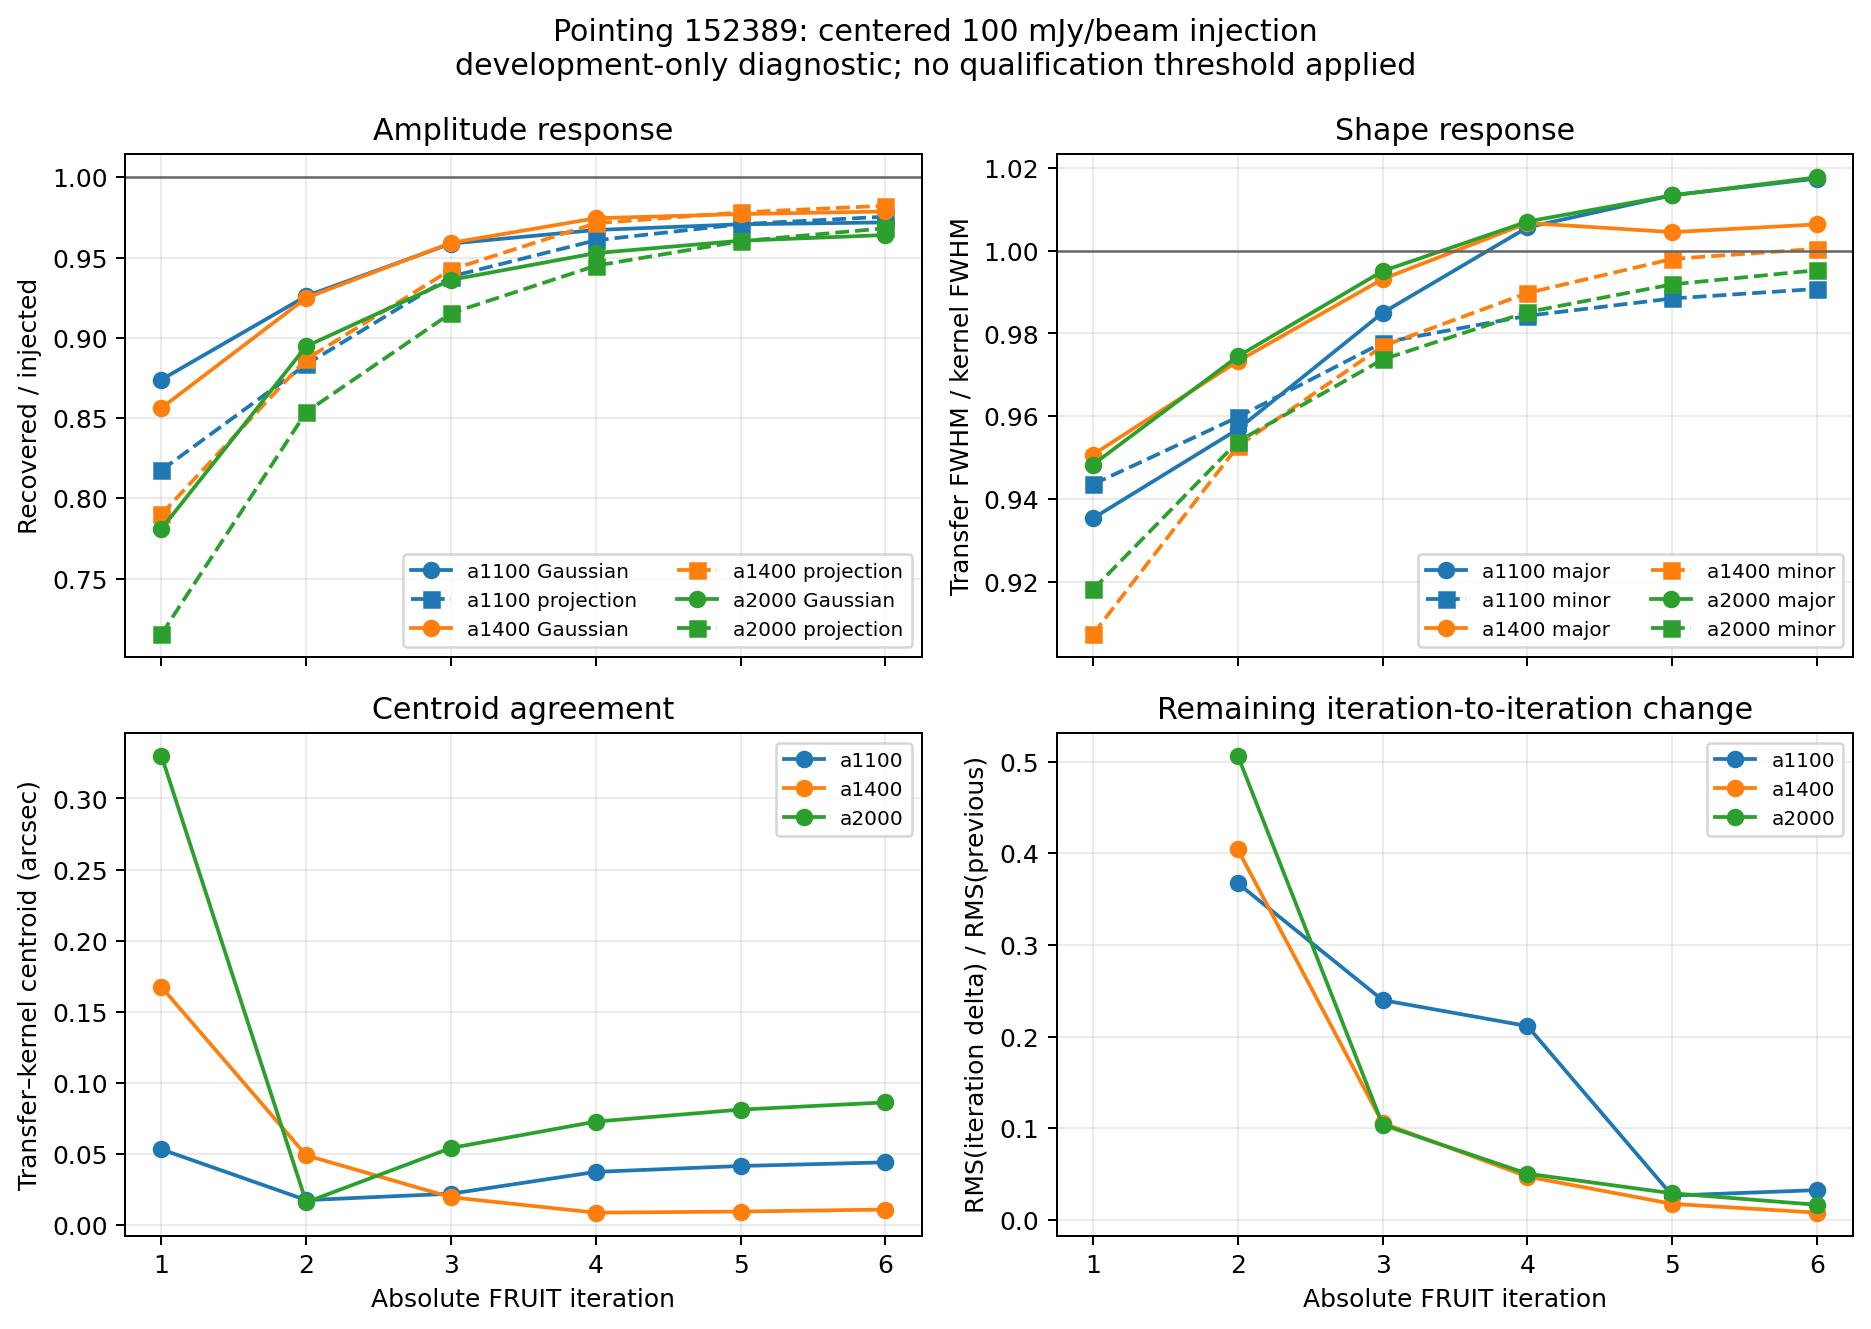

The file beside this chart, header and first rows:
iteration, array, injected_amplitude_mjy_beam, recovered_transfer_amplitude_mjy_beam, amplitude_recovery_fraction, kernel_fit_amplitude, kernel_normalized_amplitude_recovery_fra…, kernel_projection_recovery_fraction, kernel_projection_residual_relative_rms, transfer_major_fwhm_arcsec, transfer_minor_fwhm_arcsec, kernel_major_fwhm_arcsec, kernel_minor_fwhm_arcsec, major_fwhm_over_kernel, minor_fwhm_over_kernel, centroid_error_arcsec, successive_transfer_delta_rms, successive_transfer_delta_relative_rms, kernel_control_injected_delta_rms, weight_control_injected_delta_rms, control_weight_median, injected_weight_median, control_fit_amplitude_mjy_beam, injected_fit_amplitude_mjy_beam
1, a1100, 100.0, 69.52, 0.6952, 0.7954, 0.8739, 0.8176, 0.2795, 5.496, 5.396, 5.875, 5.718, 0.9354, 0.9436, 0.05315, nan, nan, 3.7316933564039306e-05, 6.451816534883157e-05, 0.01608, 0.01606, 778.5, 767.8
1, a1400, 100.0, 66.88, 0.6688, 0.7811, 0.8563, 0.7901, 0.2777, 6.747, 6.313, 7.096, 6.958, 0.9507, 0.9074, 0.1673, nan, nan, 0.0001028, 0.0002944, 0.0477, 0.04756, 575.3, 567.2
1, a2000, 100.0, 64.66, 0.6466, 0.8279, 0.781, 0.7154, 0.174, 9.085, 8.652, 9.58, 9.423, 0.9484, 0.9182, 0.33, nan, nan, 1.5350136627564795e-05, 0.000304, 0.04077, 0.04055, 661.2, 664.9
2, a1100, 100.0, 77.76, 0.7776, 0.8397, 0.926, 0.8834, 0.1733, 5.734, 5.637, 5.993, 5.873, 0.9569, 0.9598, 0.01744, 0.289, 0.3673, 0.0007859, 0.0001304, 0.02599, 0.02597, 720.5, 707.8
2, a1400, 100.0, 76.94, 0.7694, 0.8319, 0.9249, 0.8867, 0.2029, 7.053, 6.618, 7.246, 6.946, 0.9733, 0.9528, 0.04895, 0.3652, 0.4043, 0.0008318, 0.0003196, 0.06869, 0.06866, 563.4, 554
2, a2000, 100.0, 78.41, 0.7841, 0.8763, 0.8947, 0.8538, 0.3202, 9.395, 9.005, 9.641, 9.441, 0.9745, 0.9539, 0.01587, 0.5763, 0.5065, 0.0004515, 0.0005493, 0.06811, 0.06802, 683.6, 692.9
3, a1100, 100.0, 81.14, 0.8114, 0.8464, 0.9587, 0.9382, 0.169, 5.97, 5.797, 6.061, 5.929, 0.985, 0.9778, 0.02195, 0.2153, 0.2398, 0.0009608, 0.0001524, 0.02677, 0.02678, 712.4, 698.8
3, a1400, 100.0, 80.73, 0.8073, 0.8417, 0.9591, 0.9425, 0.179, 7.273, 6.828, 7.324, 6.989, 0.9931, 0.9769, 0.01945, 0.1133, 0.1056, 0.0009414, 0.0003191, 0.06892, 0.0689, 564.1, 554.8
3, a2000, 100.0, 82.78, 0.8278, 0.8843, 0.9361, 0.9154, 0.2943, 9.67, 9.247, 9.718, 9.497, 0.9951, 0.9737, 0.05413, 0.1564, 0.1038, 0.0005229, 0.000558, 0.06989, 0.06981, 694.7, 706.3
4, a1100, 100.0, 81.92, 0.8192, 0.847, 0.9672, 0.9607, 0.1548, 6.116, 5.86, 6.081, 5.954, 1.006, 0.9843, 0.03731, 0.2056, 0.2115, 0.0009743, 0.0001867, 0.02774, 0.02773, 711.2, 697.2
4, a1400, 100.0, 82.26, 0.8226, 0.8441, 0.9745, 0.9714, 0.1704, 7.401, 6.93, 7.352, 7.002, 1.007, 0.9898, 0.008617, 0.05473, 0.04717, 0.001035, 0.0003226, 0.0689, 0.06886, 565.1, 556
4, a2000, 100.0, 84.45, 0.8445, 0.8864, 0.9528, 0.9449, 0.2832, 9.822, 9.384, 9.753, 9.525, 1.007, 0.9852, 0.07269, 0.08209, 0.05031, 0.0005852, 0.0005634, 0.07012, 0.07003, 699.7, 712.3
5, a1100, 100.0, 82.24, 0.8224, 0.8472, 0.9707, 0.9708, 0.1543, 6.17, 5.889, 6.089, 5.958, 1.013, 0.9884, 0.04144, 0.02641, 0.02645, 0.0009842, 0.0001871, 0.02794, 0.02793, 711, 697
5, a1400, 100.0, 82.47, 0.8247, 0.844, 0.9771, 0.9781, 0.1682, 7.382, 6.995, 7.35, 7.009, 1.004, 0.998, 0.009397, 0.02092, 0.01741, 0.0009494, 0.0003353, 0.06893, 0.0689, 565.5, 556.7
5, a2000, 100.0, 85.2, 0.852, 0.887, 0.9605, 0.9602, 0.2777, 9.901, 9.458, 9.77, 9.536, 1.013, 0.9919, 0.08111, 0.04889, 0.02893, 0.0006062, 0.0005737, 0.07015, 0.07005, 701.9, 715
6, a1100, 100.0, 82.34, 0.8234, 0.8473, 0.9719, 0.9755, 0.1536, 6.197, 5.908, 6.091, 5.963, 1.017, 0.9908, 0.04401, 0.03275, 0.03241, 0.0009964, 0.0001797, 0.02813, 0.02812, 711, 697
6, a1400, 100.0, 82.61, 0.8261, 0.8441, 0.9787, 0.9823, 0.1675, 7.399, 7.013, 7.352, 7.01, 1.006, 1, 0.01081, 0.009452, 0.007809, 0.0009465, 0.0003353, 0.06892, 0.0689, 565.8, 557.1
6, a2000, 100.0, 85.54, 0.8554, 0.8874, 0.964, 0.9683, 0.275, 9.951, 9.504, 9.778, 9.549, 1.018, 0.9953, 0.08618, 0.02817, 0.01639, 0.0006594, 0.0005471, 0.0702, 0.07013, 702.9, 716.2
